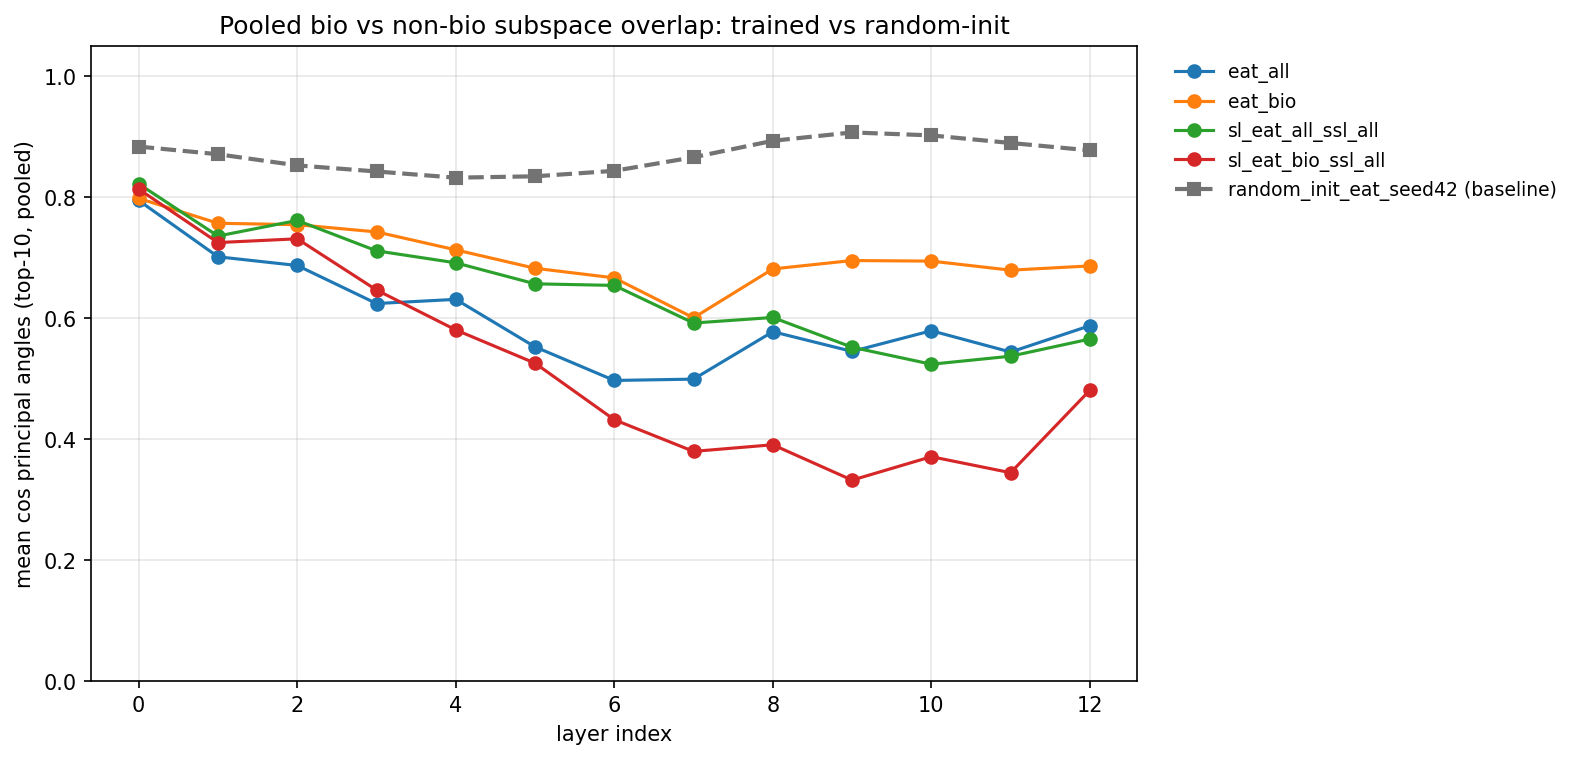

The file beside this chart, header and first rows:
model, layer_idx, layer_name, mean_cos_principal_angles, min_cos_principal_angles, max_cos_principal_angles, k, n_bio, n_nonbio
eat_all, 0, model.pos_drop, 0.7944, 0.04556, 0.9996, 10, 400, 200
eat_all, 1, model.blocks.0, 0.7013, 0.08469, 0.9891, 10, 400, 200
eat_all, 2, model.blocks.1, 0.6869, 0.07197, 0.9696, 10, 400, 200
eat_all, 3, model.blocks.2, 0.624, 0.0152, 0.9525, 10, 400, 200
eat_all, 4, model.blocks.3, 0.631, 0.1546, 0.9437, 10, 400, 200
eat_all, 5, model.blocks.4, 0.5524, 0.03073, 0.9175, 10, 400, 200
eat_all, 6, model.blocks.5, 0.4969, 0.02581, 0.9051, 10, 400, 200
eat_all, 7, model.blocks.6, 0.4991, 0.02171, 0.9047, 10, 400, 200
eat_all, 8, model.blocks.7, 0.5775, 0.02589, 0.9334, 10, 400, 200
eat_all, 9, model.blocks.8, 0.5449, 0.04258, 0.9116, 10, 400, 200
eat_all, 10, model.blocks.9, 0.5791, 0.04048, 0.93, 10, 400, 200
eat_all, 11, model.blocks.10, 0.5439, 0.06415, 0.9463, 10, 400, 200
eat_all, 12, model.blocks.11, 0.5874, 0.0241, 0.9866, 10, 400, 200
eat_bio, 0, model.pos_drop, 0.7979, 0.1039, 0.9998, 10, 400, 200
eat_bio, 1, model.blocks.0, 0.7567, 0.1179, 0.9958, 10, 400, 200
eat_bio, 2, model.blocks.1, 0.7544, 0.1515, 0.9849, 10, 400, 200
eat_bio, 3, model.blocks.2, 0.7424, 0.01388, 0.9861, 10, 400, 200
eat_bio, 4, model.blocks.3, 0.7128, 0.1234, 0.9737, 10, 400, 200
eat_bio, 5, model.blocks.4, 0.6823, 0.04277, 0.9669, 10, 400, 200
eat_bio, 6, model.blocks.5, 0.6664, 0.05695, 0.9542, 10, 400, 200
eat_bio, 7, model.blocks.6, 0.6005, 0.01006, 0.9275, 10, 400, 200
eat_bio, 8, model.blocks.7, 0.6812, 0.07941, 0.9468, 10, 400, 200
eat_bio, 9, model.blocks.8, 0.6951, 0.05394, 0.9488, 10, 400, 200
eat_bio, 10, model.blocks.9, 0.6942, 0.1607, 0.9623, 10, 400, 200
eat_bio, 11, model.blocks.10, 0.6792, 0.0002663, 0.9748, 10, 400, 200
eat_bio, 12, model.blocks.11, 0.6862, 0.2787, 0.9866, 10, 400, 200
sl_eat_all_ssl_all, 0, model.pos_drop, 0.8218, 0.03843, 0.9996, 10, 400, 200
sl_eat_all_ssl_all, 1, model.blocks.0, 0.7356, 0.07298, 0.9958, 10, 400, 200
sl_eat_all_ssl_all, 2, model.blocks.1, 0.7614, 0.08571, 0.9936, 10, 400, 200
sl_eat_all_ssl_all, 3, model.blocks.2, 0.7112, 0.05047, 0.9897, 10, 400, 200
sl_eat_all_ssl_all, 4, model.blocks.3, 0.6913, 0.1423, 0.989, 10, 400, 200
sl_eat_all_ssl_all, 5, model.blocks.4, 0.6566, 0.1117, 0.9766, 10, 400, 200
sl_eat_all_ssl_all, 6, model.blocks.5, 0.654, 0.1562, 0.9709, 10, 400, 200
sl_eat_all_ssl_all, 7, model.blocks.6, 0.5918, 0.1316, 0.9634, 10, 400, 200
sl_eat_all_ssl_all, 8, model.blocks.7, 0.601, 0.09429, 0.9664, 10, 400, 200
sl_eat_all_ssl_all, 9, model.blocks.8, 0.5518, 0.06377, 0.9321, 10, 400, 200
sl_eat_all_ssl_all, 10, model.blocks.9, 0.5237, 0.004258, 0.9154, 10, 400, 200
sl_eat_all_ssl_all, 11, model.blocks.10, 0.537, 0.07806, 0.9638, 10, 400, 200
sl_eat_all_ssl_all, 12, model.blocks.11, 0.5654, 0.11, 0.9865, 10, 400, 200
sl_eat_bio_ssl_all, 0, model.pos_drop, 0.8131, 0.06074, 0.9997, 10, 400, 200
sl_eat_bio_ssl_all, 1, model.blocks.0, 0.7248, 0.04016, 0.9939, 10, 400, 200
sl_eat_bio_ssl_all, 2, model.blocks.1, 0.731, 0.1959, 0.9834, 10, 400, 200
sl_eat_bio_ssl_all, 3, model.blocks.2, 0.6464, 0.03595, 0.9627, 10, 400, 200
sl_eat_bio_ssl_all, 4, model.blocks.3, 0.5805, 0.08027, 0.9358, 10, 400, 200
sl_eat_bio_ssl_all, 5, model.blocks.4, 0.5255, 0.02642, 0.8886, 10, 400, 200
sl_eat_bio_ssl_all, 6, model.blocks.5, 0.432, 0.02648, 0.8192, 10, 400, 200
sl_eat_bio_ssl_all, 7, model.blocks.6, 0.3797, 0.06094, 0.7056, 10, 400, 200
sl_eat_bio_ssl_all, 8, model.blocks.7, 0.3906, 0.008987, 0.7793, 10, 400, 200
sl_eat_bio_ssl_all, 9, model.blocks.8, 0.3321, 0.0004871, 0.7015, 10, 400, 200
sl_eat_bio_ssl_all, 10, model.blocks.9, 0.3709, 0.03834, 0.7794, 10, 400, 200
sl_eat_bio_ssl_all, 11, model.blocks.10, 0.3444, 0.02545, 0.8883, 10, 400, 200
sl_eat_bio_ssl_all, 12, model.blocks.11, 0.4807, 0.05852, 0.8279, 10, 400, 200
random_init_eat_seed42, 0, layer_00, 0.8834, 0.3894, 1, 10, 400, 200
random_init_eat_seed42, 1, layer_01, 0.8708, 0.1019, 1, 10, 400, 200
random_init_eat_seed42, 2, layer_02, 0.8524, 0.1574, 0.9999, 10, 400, 200
random_init_eat_seed42, 3, layer_03, 0.8423, 0.2089, 0.9999, 10, 400, 200
random_init_eat_seed42, 4, layer_04, 0.8321, 0.2735, 0.9999, 10, 400, 200
random_init_eat_seed42, 5, layer_05, 0.8343, 0.2989, 0.9999, 10, 400, 200
random_init_eat_seed42, 6, layer_06, 0.8434, 0.382, 0.9999, 10, 400, 200
random_init_eat_seed42, 7, layer_07, 0.8658, 0.4685, 0.9998, 10, 400, 200
... 5 more rows
